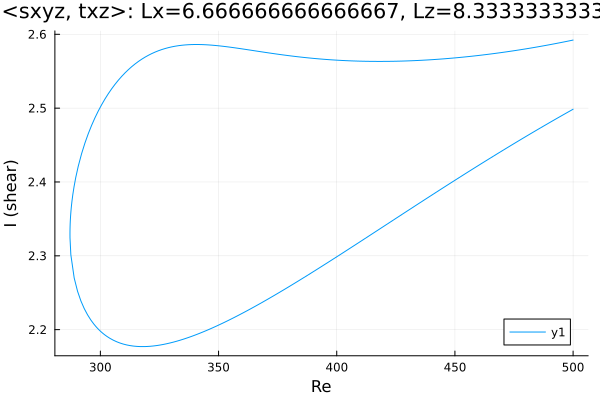

The file beside this chart, header and first rows:
Re, shear
500.0, 2.592
499.9, 2.592
498.5, 2.591
497.1, 2.59
495.7, 2.589
494.3, 2.588
492.9, 2.588
491.5, 2.587
490, 2.586
488.6, 2.585
487.2, 2.584
485.8, 2.583
484.4, 2.583
483, 2.582
481.6, 2.581
480.1, 2.58
478.7, 2.58
477.3, 2.579
475.9, 2.578
474.5, 2.578
473.1, 2.577
471.7, 2.576
470.2, 2.576
468.8, 2.575
467.4, 2.574
466, 2.574
464.6, 2.573
463.2, 2.573
461.8, 2.572
460.3, 2.571
458.9, 2.571
457.5, 2.57
456.1, 2.57
454.7, 2.569
453.3, 2.569
451.9, 2.569
450.4, 2.568
449, 2.568
447.6, 2.567
446.2, 2.567
444.8, 2.567
443.4, 2.566
442, 2.566
440.5, 2.566
439.1, 2.565
437.7, 2.565
436.3, 2.565
434.9, 2.565
433.5, 2.564
432.1, 2.564
430.6, 2.564
429.2, 2.564
427.8, 2.564
426.4, 2.564
425, 2.564
423.6, 2.563
422.2, 2.563
420.7, 2.563
419.3, 2.563
417.9, 2.563
... 313 more rows
